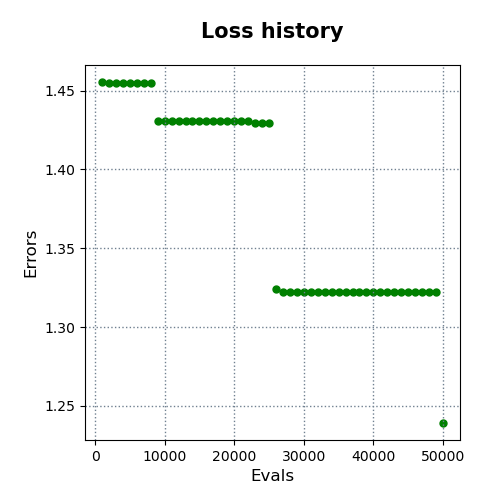

The file beside this chart, header and first rows:
evals, errors
1000, 1.455
2000, 1.455
3000, 1.455
4000, 1.455
5000, 1.455
6000, 1.455
7000, 1.455
8000, 1.455
9000, 1.431
10000, 1.431
11000, 1.431
12000, 1.431
13000, 1.431
14000, 1.431
15000, 1.431
16000, 1.431
17000, 1.431
18000, 1.431
19000, 1.431
20000, 1.431
21000, 1.431
22000, 1.431
23000, 1.43
24000, 1.43
25000, 1.43
26000, 1.324
27000, 1.322
28000, 1.322
29000, 1.322
30000, 1.322
31000, 1.322
32000, 1.322
33000, 1.322
34000, 1.322
35000, 1.322
36000, 1.322
37000, 1.322
38000, 1.322
39000, 1.322
40000, 1.322
41000, 1.322
42000, 1.322
43000, 1.322
44000, 1.322
45000, 1.322
46000, 1.322
47000, 1.322
48000, 1.322
49000, 1.322
50000, 1.239
